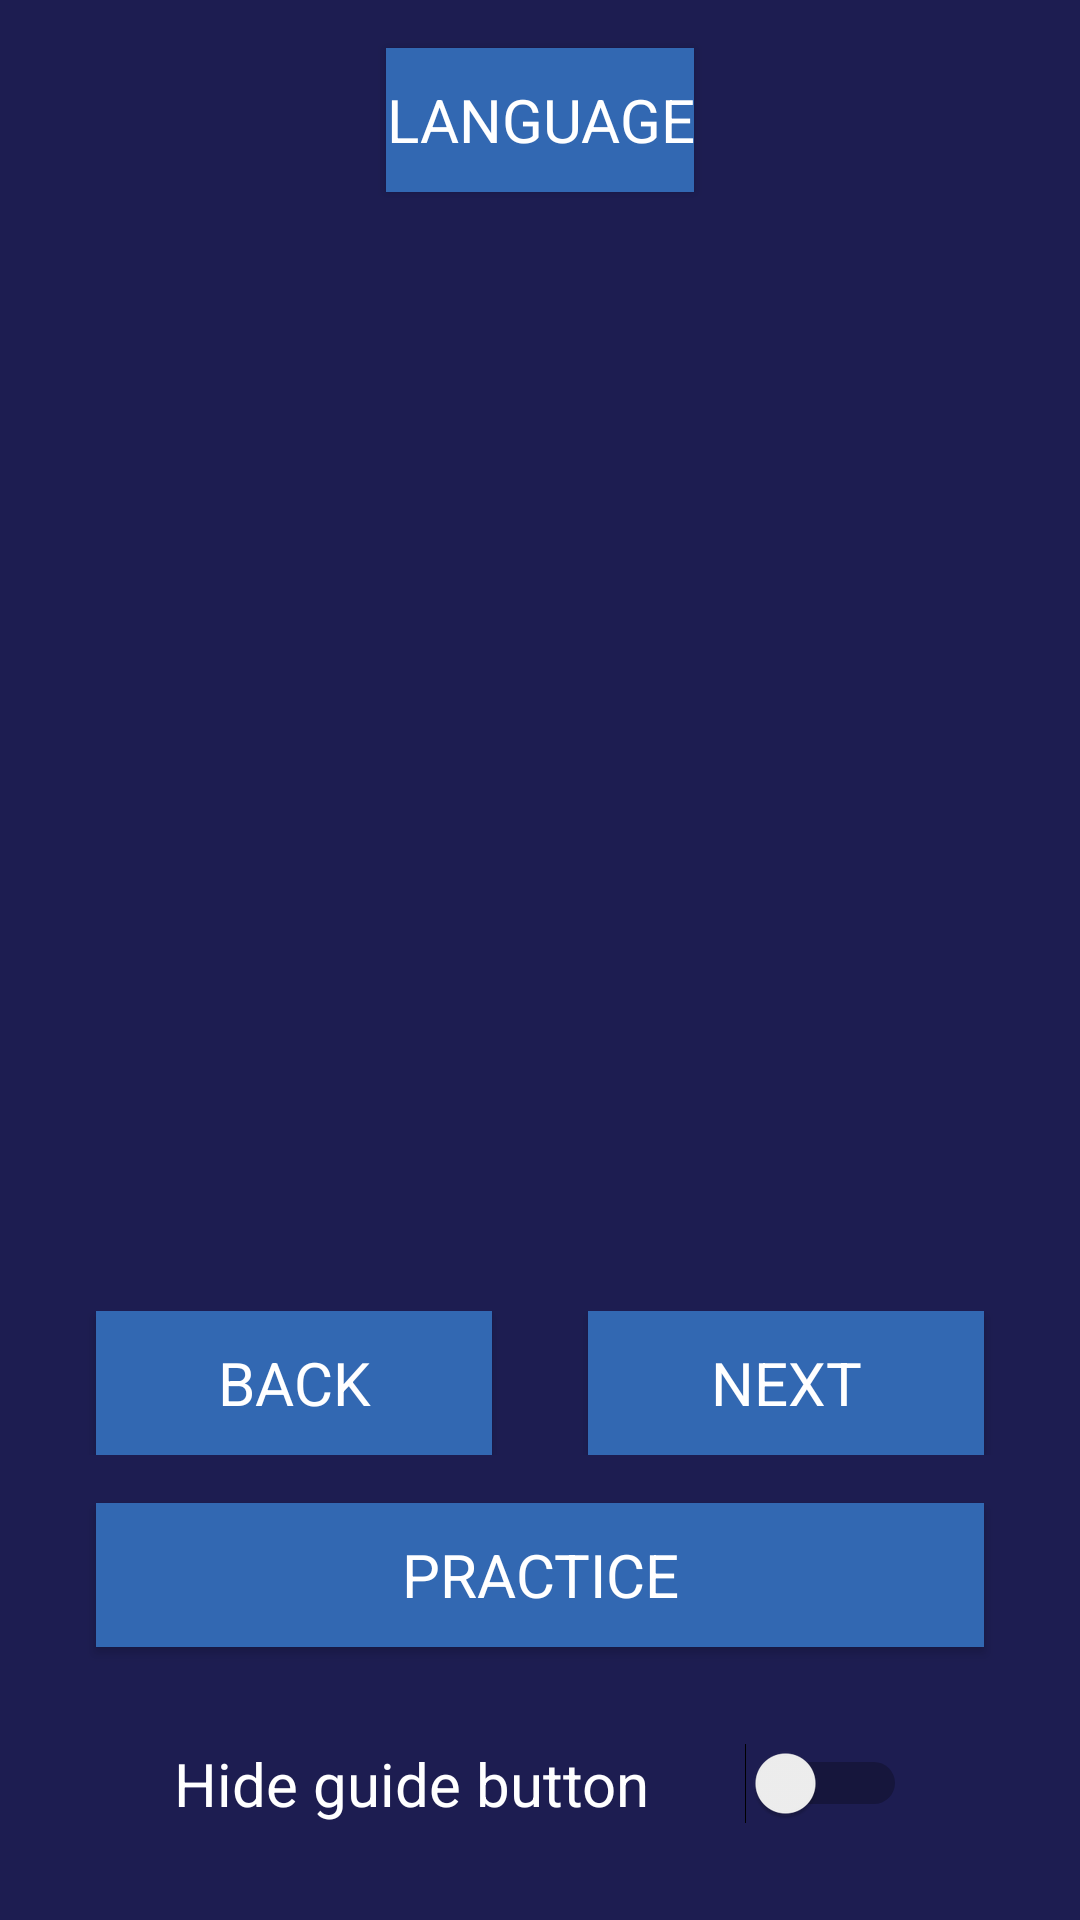

Android layout source for this screen:
<!-- AndroidManifest.xml: application theme AppTheme -->
<!-- res/layout/activity_guide.xml -->
<?xml version="1.0" encoding="utf-8"?>
<LinearLayout
    xmlns:android="http://schemas.android.com/apk/res/android"
    xmlns:tools="http://schemas.android.com/tools"
    android:layout_width="match_parent"
    android:layout_height="match_parent"
    tools:context=".Guide"
    android:orientation="vertical"
    android:background="@color/colorPrimaryDark">

    <Button
        android:fontFamily="sans-serif"
        android:layout_width="wrap_content"
        android:layout_height="wrap_content"
        android:text="language"
        android:id="@+id/button_language"
        android:onClick="changeLanguage"
        android:layout_gravity="center"
        android:layout_weight="0"
        style="@style/ButtonDesign"
        android:layout_marginTop="16dp"
        />

    <TextSwitcher
        android:layout_width="wrap_content"
        android:layout_height="0dp"
        android:id="@+id/ts_guide"
        android:layout_marginLeft="32dp"
        android:layout_marginTop="16dp"
        android:layout_marginRight="32dp"
        android:layout_weight="1"/>

    <LinearLayout
        android:layout_width="match_parent"
        android:layout_height="wrap_content"
        android:layout_marginBottom="16dp"
        android:layout_marginTop="16dp">
        <Button
            android:fontFamily="sans-serif"
            android:layout_width="wrap_content"
            android:layout_height="wrap_content"
            android:text="@string/back"
            android:id="@+id/button_back"
            android:onClick="changeTextBackward"
            android:layout_gravity="center"
            android:layout_weight="1"
            style="@style/ButtonDesign"
            android:layout_marginStart="32dp"
            android:layout_marginEnd="16dp"/>

        <Button
            android:fontFamily="sans-serif"
            android:layout_width="wrap_content"
            android:layout_height="wrap_content"
            android:text="@string/next"
            android:id="@+id/button_next"
            android:onClick="changeText"
            android:layout_gravity="center"
            android:layout_weight="1"
            android:layout_marginStart="16dp"
            android:layout_marginEnd="32dp"
            style="@style/ButtonDesign"/>
    </LinearLayout>

    <Button
        android:layout_width="match_parent"
        android:layout_height="wrap_content"
        android:text="@string/practice"
        android:fontFamily="sans-serif"
        android:layout_marginStart="32dp"
        android:layout_marginEnd="32dp"
        android:layout_gravity="center"
        android:layout_marginBottom="16dp"
        android:onClick="startPractice"
        style="@style/ButtonDesign"/>

    <LinearLayout
        android:layout_width="wrap_content"
        android:layout_height="wrap_content"
        android:layout_marginTop="16dp"
        android:layout_marginBottom="32dp"
        android:layout_gravity="center_horizontal">
        <TextView
            android:fontFamily="sans-serif"
            android:layout_width="wrap_content"
            android:layout_height="wrap_content"
            android:text="@string/guide_hide"
            style="@style/TextDesign"
            android:textSize="20sp"
            android:layout_marginStart="32dp"
            android:layout_marginEnd="16dp"
            android:layout_gravity="center" />
        <Switch
            android:layout_width="wrap_content"
            android:layout_height="match_parent"
            android:onClick="checkHideGuideButton"
            android:layout_marginStart="16dp"
            android:layout_marginEnd="32dp"
            android:id="@+id/switch_guide_button"/>
    </LinearLayout>

</LinearLayout>
<!-- resources referenced by this layout -->
<resources>
  <color name="colorPrimaryDark">#1d1d51</color>
  <string name="back">Back</string>
  <string name="guide_hide">Hide guide button</string>
  <string name="next">Next</string>
  <string name="practice">Practice</string>
  <style name="ButtonDesign" parent="Base.Widget.AppCompat.Button">
          <item name="android:background">@drawable/button_selector</item>
          <item name="android:textColor">@color/contrastLight</item>
          <item name="android:fontFamily">@font/automatica</item>
          <item name="android:textSize">20sp</item>
      </style>
  <style name="TextDesign" parent="@android:style/TextAppearance">
          <item name="android:fontFamily">@font/automatica</item>
          <item name="android:textColor">@color/contrastLight</item>
          <item name="android:gravity">center</item>
      </style>
  <style name="AppTheme" parent="Theme.AppCompat.Light.NoActionBar">
          
          <item name="colorPrimary">@color/colorPrimary</item>
          <item name="colorPrimaryDark">@color/colorPrimaryDark</item>
          <item name="colorAccent">@color/colorAccent</item>
      </style>
  <!-- drawable button_selector (drawable) -->
  <?xml version="1.0" encoding="utf-8"?>
  <selector xmlns:android="http://schemas.android.com/apk/res/android">
  
      <item android:drawable="@color/colorAccent" android:state_selected="true"/>
      <item android:drawable="@color/colorAccent" android:state_pressed="true"/>
      <item android:drawable="@android:color/transparent" android:state_enabled="false" />
      <item android:drawable="@color/colorPrimary"/>
  
  </selector>
  <color name="contrastLight">#ffffff</color>
  <color name="colorPrimary">#3268b2</color>
  <color name="colorAccent">#4fcaf3</color>
</resources>
